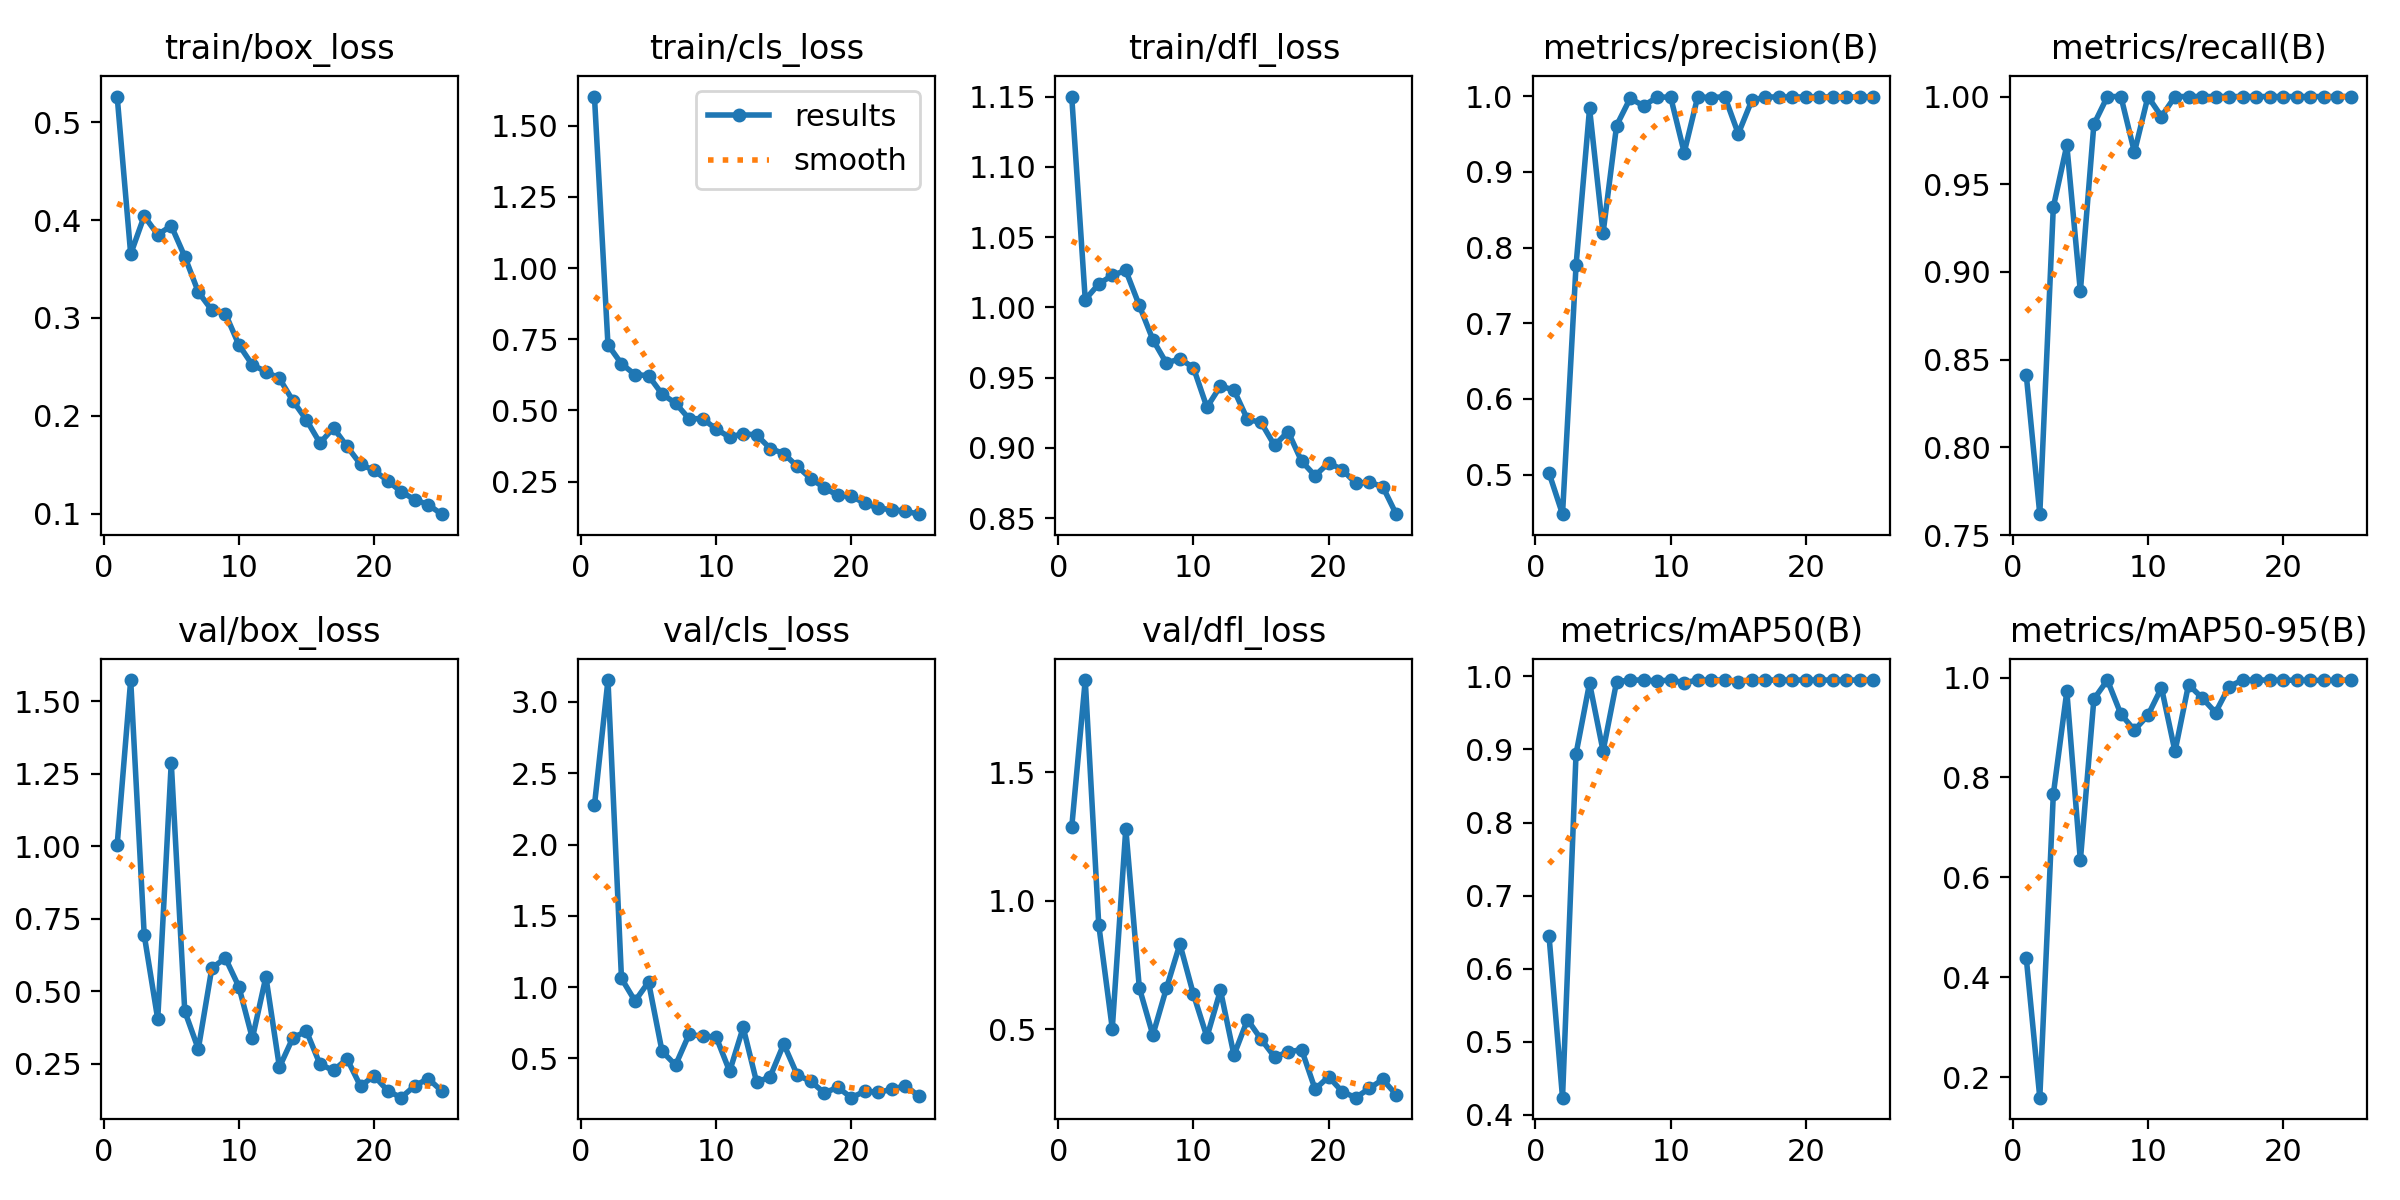

Data behind this chart, as committed beside it:
epoch, train/box_loss, train/cls_loss, train/dfl_loss, metrics/precision(B), metrics/recall(B), metrics/mAP50(B), metrics/mAP50-95(B), val/box_loss, val/cls_loss, val/dfl_loss, lr/pg0, lr/pg1, lr/pg2
1, 0.5264, 1.602, 1.15, 0.5022, 0.8413, 0.6454, 0.4387, 1.005, 2.274, 1.286, 0.0003659, 0.0003659, 0.0003659
2, 0.3653, 0.7305, 1.006, 0.4477, 0.7619, 0.4236, 0.1593, 1.573, 3.153, 1.859, 0.0007071, 0.0007071, 0.0007071
3, 0.4042, 0.6636, 1.017, 0.7764, 0.9369, 0.894, 0.7661, 0.6942, 1.061, 0.9064, 0.001019, 0.001019, 0.001019
4, 0.3852, 0.6257, 1.023, 0.9839, 0.9722, 0.9908, 0.9725, 0.4041, 0.9028, 0.5035, 0.000979, 0.000979, 0.000979
5, 0.3942, 0.622, 1.026, 0.8193, 0.8889, 0.8979, 0.6339, 1.288, 1.036, 1.281, 0.000979, 0.000979, 0.000979
6, 0.3627, 0.5574, 1.001, 0.9614, 0.9841, 0.9926, 0.9567, 0.4315, 0.5502, 0.6619, 0.000935, 0.000935, 0.000935
7, 0.3265, 0.5254, 0.977, 0.9972, 1, 0.995, 0.995, 0.3009, 0.4534, 0.4781, 0.000891, 0.000891, 0.000891
8, 0.3079, 0.4705, 0.9603, 0.9875, 1, 0.995, 0.9267, 0.5798, 0.6691, 0.6593, 0.000847, 0.000847, 0.000847
9, 0.3045, 0.4711, 0.9634, 0.9991, 0.9683, 0.9938, 0.8948, 0.6149, 0.6554, 0.8322, 0.000803, 0.000803, 0.000803
10, 0.2725, 0.4342, 0.9571, 0.9989, 1, 0.995, 0.9245, 0.516, 0.6508, 0.637, 0.000759, 0.000759, 0.000759
11, 0.2519, 0.4061, 0.9288, 0.9257, 0.9886, 0.9914, 0.9796, 0.3381, 0.4093, 0.4705, 0.000715, 0.000715, 0.000715
12, 0.2452, 0.4184, 0.944, 0.9996, 1, 0.995, 0.8521, 0.55, 0.7174, 0.6523, 0.000671, 0.000671, 0.000671
13, 0.2382, 0.4135, 0.9411, 0.9981, 1, 0.995, 0.9858, 0.2383, 0.3314, 0.3999, 0.000627, 0.000627, 0.000627
14, 0.2152, 0.366, 0.9202, 0.9997, 1, 0.995, 0.9595, 0.3403, 0.3731, 0.5381, 0.000583, 0.000583, 0.000583
15, 0.1956, 0.3484, 0.9181, 0.9505, 1, 0.9928, 0.9301, 0.3623, 0.6012, 0.4625, 0.0005391, 0.0005391, 0.0005391
16, 0.1721, 0.3033, 0.9017, 0.9947, 1, 0.995, 0.9821, 0.2487, 0.384, 0.3932, 0.0004951, 0.0004951, 0.0004951
17, 0.1876, 0.2606, 0.9116, 0.9991, 1, 0.995, 0.995, 0.2271, 0.3397, 0.412, 0.0004511, 0.0004511, 0.0004511
18, 0.1687, 0.2281, 0.8905, 0.9992, 1, 0.995, 0.995, 0.2671, 0.2584, 0.4219, 0.0004071, 0.0004071, 0.0004071
19, 0.1503, 0.2013, 0.8801, 0.9992, 1, 0.995, 0.995, 0.1729, 0.2975, 0.2676, 0.0003631, 0.0003631, 0.0003631
20, 0.1441, 0.1984, 0.8893, 0.9992, 1, 0.995, 0.9943, 0.2089, 0.2249, 0.3161, 0.0003191, 0.0003191, 0.0003191
21, 0.1336, 0.1739, 0.8845, 0.9992, 1, 0.995, 0.995, 0.1575, 0.2707, 0.2583, 0.0002751, 0.0002751, 0.0002751
22, 0.1224, 0.1564, 0.8749, 0.9992, 1, 0.995, 0.9942, 0.1333, 0.2623, 0.2346, 0.0002311, 0.0002311, 0.0002311
23, 0.1143, 0.1514, 0.8755, 0.9992, 1, 0.995, 0.9944, 0.174, 0.2836, 0.2703, 0.0001871, 0.0001871, 0.0001871
24, 0.109, 0.1457, 0.8724, 0.9992, 1, 0.995, 0.9945, 0.1991, 0.3088, 0.3053, 0.0001431, 0.0001431, 0.0001431
25, 0.09937, 0.1355, 0.8528, 0.9992, 1, 0.995, 0.995, 0.1567, 0.2351, 0.2463, 9.9101e-05, 9.9101e-05, 9.9101e-05
